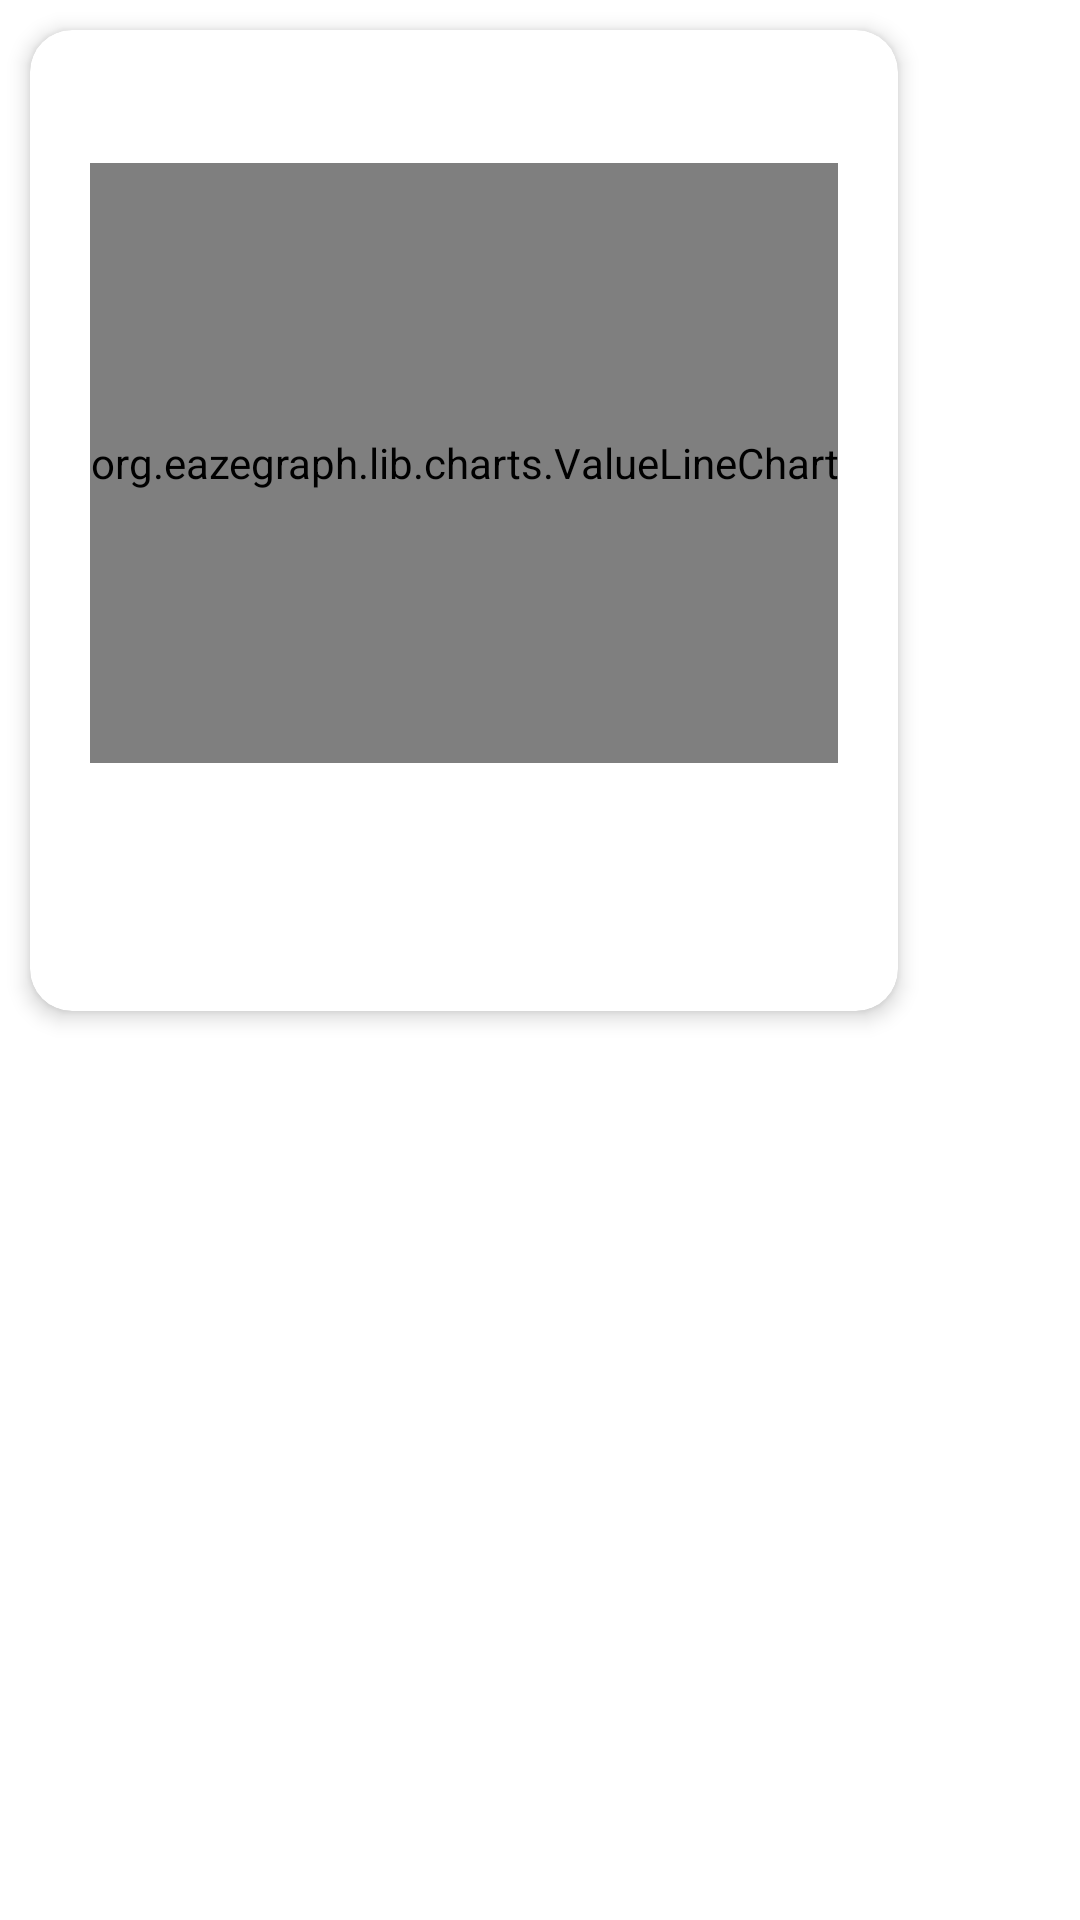

Here is an Android app screen rendered from its layout file. Give the layout XML and the strings, colors and styles it references.
<!-- AndroidManifest.xml: application theme Theme.Fahrtenbuch -->
<!-- res/layout/line_graph.xml -->
<?xml version="1.0" encoding="utf-8"?>
<RelativeLayout xmlns:android="http://schemas.android.com/apk/res/android"
    xmlns:app="http://schemas.android.com/apk/res-auto"
    android:layout_width="match_parent"
    android:layout_height="match_parent"
    xmlns:tools="http://schemas.android.com/tools"
    tools:context=".ui.statistics.LineGraph">

    <androidx.cardview.widget.CardView
        android:layout_width="wrap_content"
        android:layout_height="327dp"
        android:layout_marginStart="10dp"
        android:layout_marginTop="10dp"
        android:layout_marginEnd="10dp"
        android:layout_marginBottom="10dp"
        app:cardBackgroundColor="@color/background_900"
        app:cardCornerRadius="14dp"
        app:cardElevation="4dp"
        app:contentPadding="10dp">

        <LinearLayout
            android:layout_width="wrap_content"
            android:layout_height="260dp"
            android:layout_margin="10dp"
            android:backgroundTint="@color/background_700"
            android:orientation="vertical"
            android:weightSum="2">

            <TextView
                android:id="@+id/titleLineGraph"
                android:layout_width="match_parent"
                android:layout_height="wrap_content"
                android:textAlignment="center"
                android:textAppearance="@style/TextAppearance.AppCompat.Large"
                android:textSize="18sp" />

            <org.eazegraph.lib.charts.ValueLineChart
                android:id="@+id/cubiclinechart"
                android:layout_width="match_parent"
                android:layout_height="200dp"
                app:egUseCubic="true"
                app:egUseOverlapFill="true"
                app:egCurveSmoothness="0.4"
                app:egLegendHeight="40dp" />

        </LinearLayout>
    </androidx.cardview.widget.CardView>
</RelativeLayout>
<!-- resources referenced by this layout -->
<resources>
  <color name="background_700">#F6F6FF</color>
  <color name="background_900">#FFFFFF</color>
  <style name="Theme.Fahrtenbuch" parent="Theme.MaterialComponents.DayNight.DarkActionBar">
          
          <item name="colorPrimary">@color/purple_200</item>
          <item name="colorPrimaryVariant">@color/purple_500</item>
          <item name="colorOnPrimary">@color/white</item>
          
          <item name="colorSecondary">@color/teal_200</item>
          <item name="colorSecondaryVariant">@color/teal_500</item>
          <item name="colorOnSecondary">@color/black</item>
          
          <item name="android:statusBarColor" tools:targetApi="l">?attr/colorPrimaryVariant</item>
          
      </style>
  <color name="purple_200">#7167C5</color>
  <color name="purple_500">#5A4FB3</color>
  <color name="white">#FFFFFFFF</color>
  <color name="teal_200">#A6DBFF</color>
  <color name="teal_500">#94D4FF</color>
  <color name="black">#FF000000</color>
</resources>
